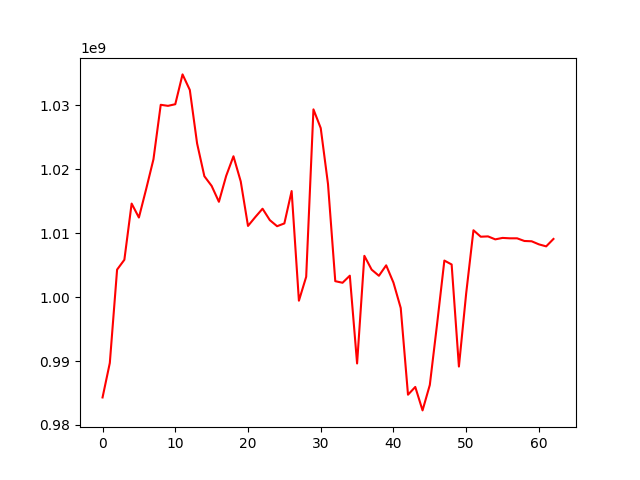

The file beside this chart, header and first rows:
, 0
0, 984305899
1, 989704571
2, 1004307670
3, 1005848134
4, 1014640005
5, 1012458255
6, 1016927265
7, 1021570408
8, 1030097089
9, 1029933831
10, 1030187533
11, 1034854520
12, 1032419039
13, 1024052066
14, 1018921647
15, 1017406669
16, 1014920199
17, 1018976628
18, 1022044310
19, 1018110693
20, 1011142967
21, 1012526382
22, 1013838156
23, 1012051193
24, 1011100020
25, 1011536619
26, 1016598847
27, 999442533
28, 1003185361
29, 1029385005
30, 1026450911
31, 1017697665
32, 1002499374
33, 1002250673
34, 1003360347
35, 989622123
36, 1006464994
37, 1004304657
38, 1003345151
39, 1004979374
40, 1002273443
41, 998302944
42, 984734664
43, 985949298
44, 982279209
45, 986262323
46, 995792867
47, 1005723623
48, 1005111991
49, 989139558
50, 1000597044
51, 1010467151
52, 1009456688
53, 1009506732
54, 1009042671
55, 1009268023
56, 1009206068
57, 1009206068
58, 1008789432
59, 1008743106
... 3 more rows
